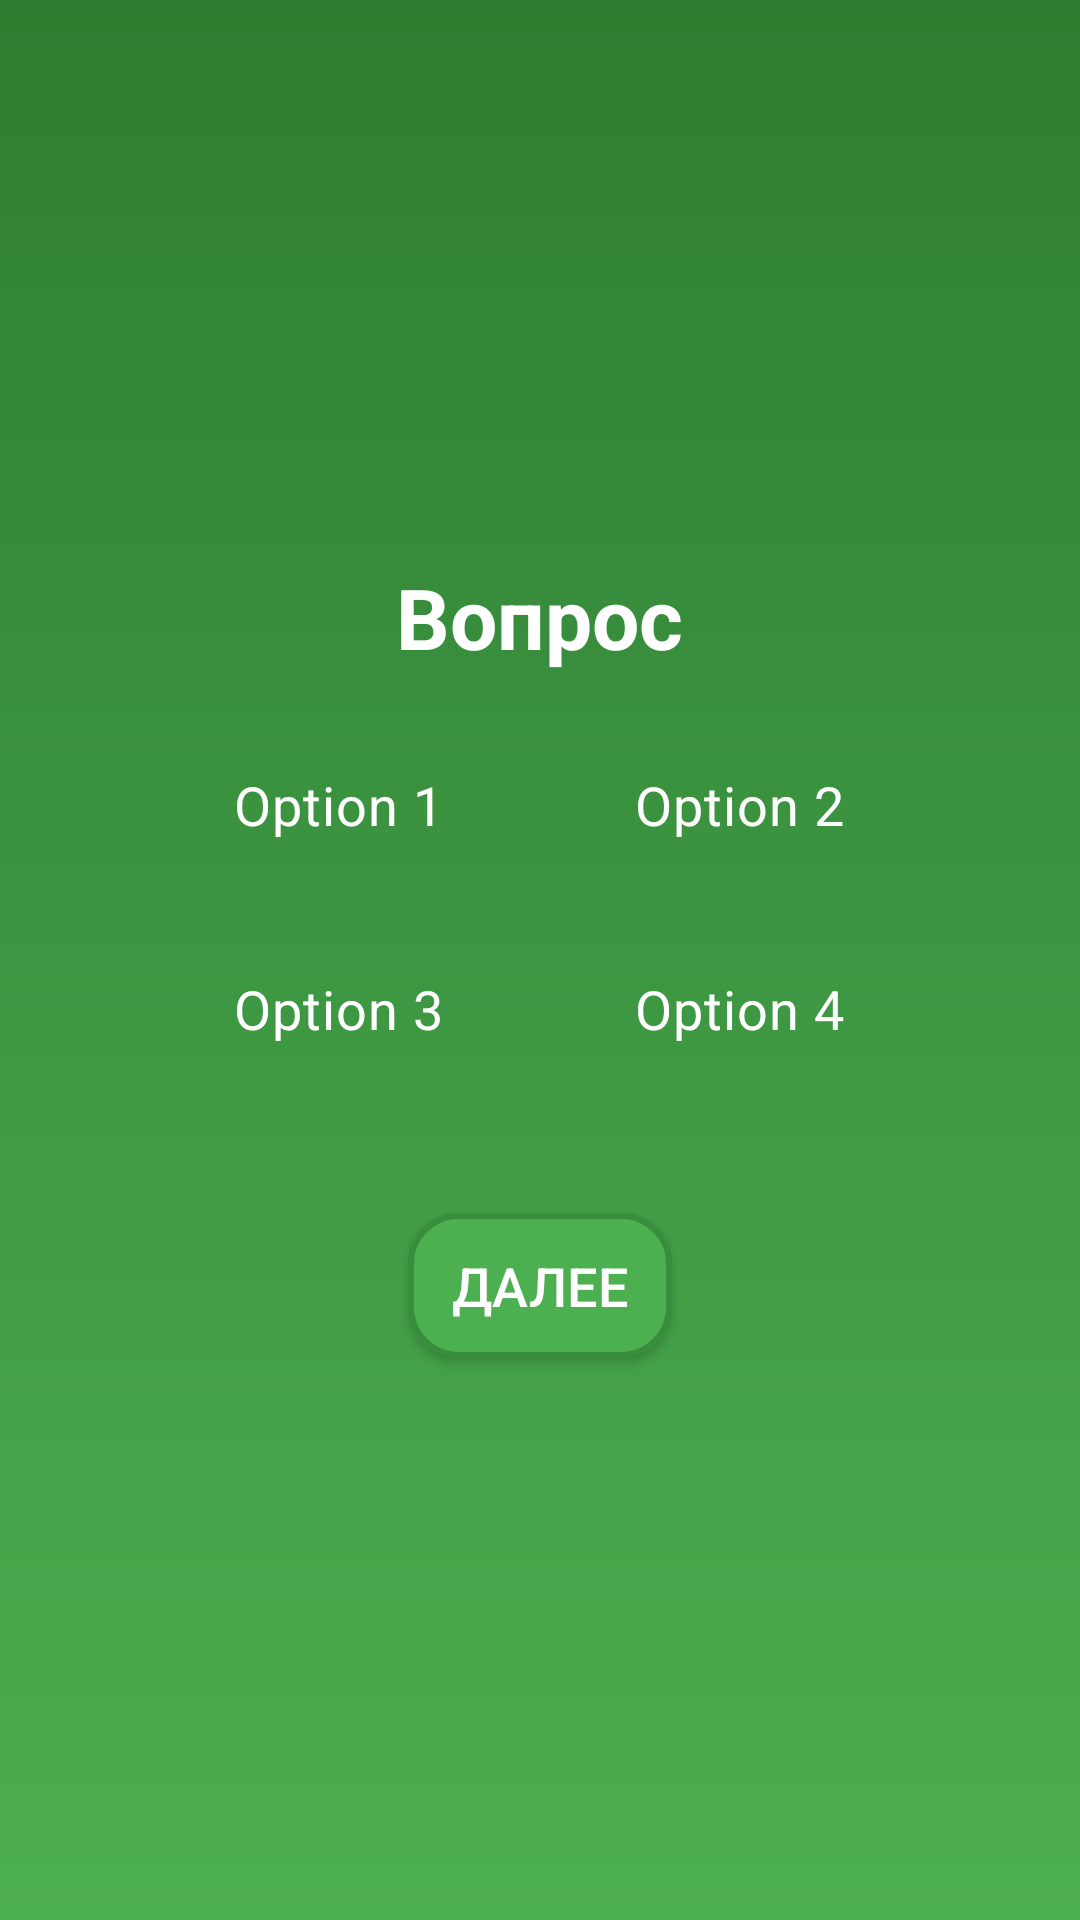

Reconstruct the res/layout file that produces this screen, plus the resources it refers to.
<!-- AndroidManifest.xml: application theme Theme.BackTrack_Quiz -->
<!-- res/layout/activity_quiz.xml -->
<?xml version="1.0" encoding="utf-8"?>
<LinearLayout xmlns:android="http://schemas.android.com/apk/res/android"
    android:layout_width="match_parent"
    android:layout_height="match_parent"
    android:orientation="vertical"
    android:padding="16dp"
    android:gravity="center"
    android:background="@drawable/bg_gradient">

    <TextView
        android:id="@+id/questionText"
        android:layout_width="wrap_content"
        android:layout_height="wrap_content"
        android:text="Вопрос"
        android:textSize="28sp"
        android:textStyle="bold"
        android:textColor="#FFFFFF"
        android:textAlignment="center"
        android:layout_marginBottom="20dp" />

    <RadioGroup
        android:id="@+id/optionsGroup"
        android:layout_width="wrap_content"
        android:layout_height="wrap_content"
        android:layout_gravity="center">

        <LinearLayout
            android:layout_width="wrap_content"
            android:layout_height="wrap_content"
            android:orientation="horizontal"
            android:layout_marginBottom="20dp">

            <RadioButton
                android:id="@+id/option1"
                android:layout_width="wrap_content"
                android:layout_height="wrap_content"
                android:text="Option 1"
                android:textColor="#FFFFFF"
                android:textSize="18sp"
                android:button="@drawable/radio_button_style"
                android:layout_marginEnd="32dp"/>

            <RadioButton
                android:id="@+id/option2"
                android:layout_width="wrap_content"
                android:layout_height="wrap_content"
                android:text="Option 2"
                android:textColor="#FFFFFF"
                android:textSize="18sp"
                android:button="@drawable/radio_button_style"
                android:layout_marginStart="32dp"/>
        </LinearLayout>

        <LinearLayout
            android:layout_width="wrap_content"
            android:layout_height="wrap_content"
            android:orientation="horizontal"
            android:layout_marginBottom="20dp">

            <RadioButton
                android:id="@+id/option3"
                android:layout_width="wrap_content"
                android:layout_height="wrap_content"
                android:text="Option 3"
                android:textColor="#FFFFFF"
                android:textSize="18sp"
                android:button="@drawable/radio_button_style"
                android:layout_marginEnd="32dp"/>

            <RadioButton
                android:id="@+id/option4"
                android:layout_width="wrap_content"
                android:layout_height="wrap_content"
                android:text="Option 4"
                android:textColor="#FFFFFF"
                android:textSize="18sp"
                android:button="@drawable/radio_button_style"
                android:layout_marginStart="32dp"/>
        </LinearLayout>
    </RadioGroup>

    <Button
        android:id="@+id/nextButton"
        android:layout_width="wrap_content"
        android:layout_height="wrap_content"
        android:text="Далее"
        android:textSize="18sp"
        android:textColor="#FFFFFF"
        android:background="@drawable/button_style"
        android:padding="12dp"
        android:layout_marginTop="24dp"
        android:layout_gravity="center"/>
</LinearLayout>
<!-- resources referenced by this layout -->
<resources>
  <!-- drawable bg_gradient (drawable) -->
  <?xml version="1.0" encoding="utf-8"?>
  <layer-list xmlns:android="http://schemas.android.com/apk/res/android">
      <item>
          <shape android:shape="rectangle">
              <gradient
                  android:angle="90"
                  android:startColor="#4CAF50"
                  android:endColor="#2E7D32"/>
          </shape>
      </item>
  </layer-list>
  <!-- drawable button_style (drawable) -->
  <?xml version="1.0" encoding="utf-8"?>
  <selector xmlns:android="http://schemas.android.com/apk/res/android">
  
      
      <item android:state_pressed="true">
          <shape android:shape="rectangle">
              <solid android:color="#388E3C"/> 
              <corners android:radius="16dp"/>
              <stroke android:width="2dp" android:color="#2E7D32"/> 
              <padding android:left="20dp" android:right="20dp" android:top="10dp" android:bottom="10dp"/>
          </shape>
      </item>
  
      
      <item>
          <shape android:shape="rectangle">
              <solid android:color="#4CAF50"/> 
              <corners android:radius="16dp"/>
              <stroke android:width="2dp" android:color="#388E3C"/> 
              <padding android:left="20dp" android:right="20dp" android:top="10dp" android:bottom="10dp"/>
  
              
              <shadowColor android:color="#1B5E20"/>
              <shadowDx>4</shadowDx>
              <shadowDy>4</shadowDy>
              <shadowRadius>8</shadowRadius>
          </shape>
      </item>
  
  </selector>
  <!-- drawable radio_button_style (drawable) -->
  <?xml version="1.0" encoding="utf-8"?>
  <selector xmlns:android="http://schemas.android.com/apk/res/android">
      <item android:state_checked="true">
          <shape android:shape="oval">
              <solid android:color="#FFEB3B"/>
          </shape>
      </item>
      <item>
          <shape android:shape="oval">
              <solid android:color="#FFFFFF"/>
              <stroke android:width="2dp" android:color="#FFEB3B"/>
          </shape>
      </item>
  </selector>
  <style name="Theme.BackTrack_Quiz" parent="Base.Theme.BackTrack_Quiz" />
  <style name="Base.Theme.BackTrack_Quiz" parent="Theme.Material3.DayNight.NoActionBar">
          
          
      </style>
</resources>
